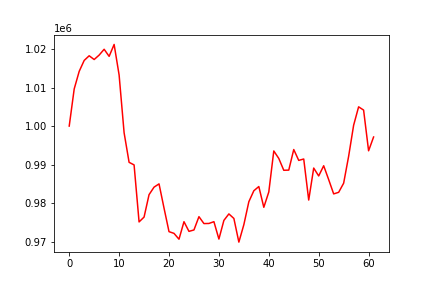

The data file committed next to this chart (first rows):
, 0
0, 1000000
1, 1009647
2, 1014200
3, 1017032
4, 1018242
5, 1017269
6, 1018425
7, 1019930
8, 1018090
9, 1021182
10, 1013251
11, 998264
12, 990588
13, 989924
14, 975129
15, 976386
16, 982201
17, 984152
18, 984998
19, 978721
20, 972601
21, 972158
22, 970642
23, 975185
24, 972677
25, 973043
26, 976493
27, 974698
28, 974729
29, 975190
30, 970679
31, 975526
32, 977205
33, 976029
34, 969887
35, 974420
36, 980369
37, 983216
38, 984311
39, 978922
40, 982907
41, 993545
42, 991601
43, 988532
44, 988572
45, 993912
46, 991093
47, 991453
48, 980805
49, 989105
50, 987054
51, 989703
52, 986109
53, 982401
54, 982809
55, 985176
56, 992159
57, 1000208
58, 1004991
59, 1004150
... 2 more rows
